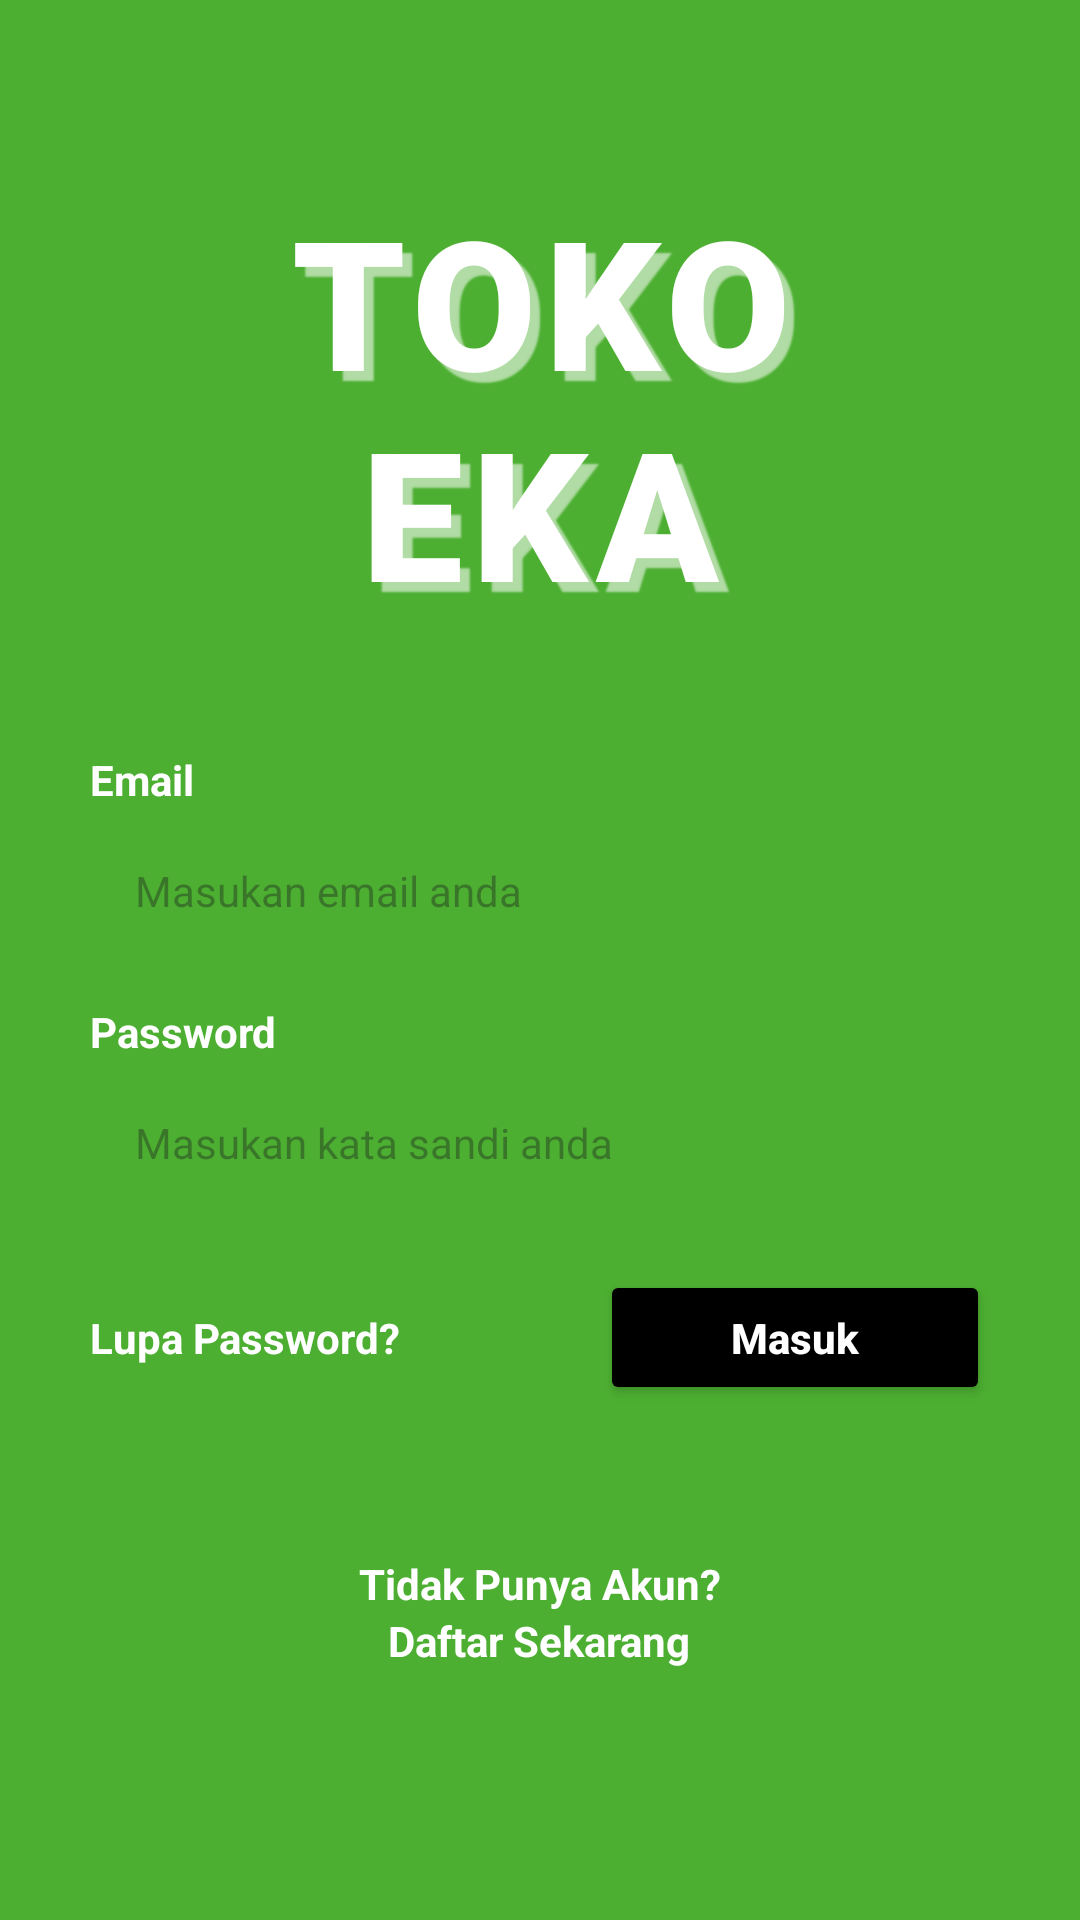

This screen was rendered from an Android layout file. Write that file and the resources it references.
<!-- AndroidManifest.xml: application theme Theme.Toko -->
<!-- res/layout/activity_login_customer.xml -->
<?xml version="1.0" encoding="utf-8"?>
<RelativeLayout xmlns:android="http://schemas.android.com/apk/res/android"
    xmlns:app="http://schemas.android.com/apk/res-auto"
    android:layout_width="match_parent"
    android:layout_height="match_parent"
    android:background="#4CAF31">

    <ScrollView
        android:layout_width="match_parent"
        android:layout_height="match_parent"
        android:layout_above="@+id/imgVegetables"
        android:fillViewport="true">

        <LinearLayout
            android:layout_width="match_parent"
            android:layout_height="wrap_content"
            android:orientation="vertical"
            android:paddingTop="60dp"
            android:paddingHorizontal="30dp">

            <TextView
                android:layout_width="match_parent"
                android:layout_height="wrap_content"
                android:gravity="center"
                android:text="TOKO EKA"
                android:textColor="#FFFFFF"
                android:textSize="60sp"
                android:textStyle="bold"
                android:fontFamily="sans-serif-black"
                android:letterSpacing="0.05"

                android:shadowColor="#90FFFFFF"
                android:shadowDx="10"
                android:shadowDy="10"
                android:shadowRadius="1"

                android:layout_marginBottom="40dp"/>

            <TextView
                android:layout_width="wrap_content"
                android:layout_height="wrap_content"
                android:text="Email"
                android:textColor="#FFFFFF"
                android:textSize="14sp"
                android:textStyle="bold" />

            <EditText
                android:id="@+id/etEmail"
                android:layout_width="match_parent"
                android:layout_height="45dp"
                android:layout_marginTop="5dp"
                android:background="@drawable/bg_input_login_customer"
                android:hint="Masukan email anda"
                android:inputType="textEmailAddress"
                android:paddingHorizontal="15dp"
                android:textSize="14sp" />

            <TextView
                android:layout_width="wrap_content"
                android:layout_height="wrap_content"
                android:layout_marginTop="15dp"
                android:text="Password"
                android:textColor="#FFFFFF"
                android:textSize="14sp"
                android:textStyle="bold" />

            <RelativeLayout
                android:layout_width="match_parent"
                android:layout_height="45dp"
                android:layout_marginTop="5dp"
                android:background="@drawable/bg_input_login_customer">

                <EditText
                    android:id="@+id/etPassword"
                    android:layout_width="match_parent"
                    android:layout_height="match_parent"
                    android:background="@android:color/transparent"
                    android:hint="Masukan kata sandi anda"
                    android:inputType="textPassword"
                    android:paddingHorizontal="15dp"
                    android:textSize="14sp" />

                <ImageView
                    android:id="@+id/ivShowPassword"
                    android:layout_width="24dp"
                    android:layout_height="24dp"
                    android:layout_alignParentEnd="true"
                    android:layout_centerVertical="true"
                    android:layout_marginEnd="15dp"
                    android:src="@drawable/ic_eye_visible" />
            </RelativeLayout>

            <RelativeLayout
                android:layout_width="match_parent"
                android:layout_height="wrap_content"
                android:layout_marginTop="20dp">

                <TextView
                    android:layout_width="wrap_content"
                    android:layout_height="wrap_content"
                    android:layout_centerVertical="true"
                    android:text="Lupa Password?"
                    android:textColor="#FFFFFF"
                    android:textSize="14sp"
                    android:textStyle="bold" />

                <Button
                    android:id="@+id/btnMasuk"
                    android:layout_width="130dp"
                    android:layout_height="45dp"
                    android:layout_alignParentEnd="true"
                    android:backgroundTint="#000000"
                    android:text="Masuk"
                    android:textAllCaps="false"
                    android:textColor="#FFFFFF"
                    android:textStyle="bold"
                    app:cornerRadius="8dp" />
            </RelativeLayout>

            <LinearLayout
                android:layout_width="match_parent"
                android:layout_height="wrap_content"
                android:gravity="center"
                android:layout_marginTop="50dp"
                android:orientation="vertical">

                <TextView
                    android:layout_width="wrap_content"
                    android:layout_height="wrap_content"
                    android:text="Tidak Punya Akun?"
                    android:textColor="#FFFFFF"
                    android:textSize="14sp"
                    android:textStyle="bold" />

                <TextView
                    android:id="@+id/tvDaftarSekarang"
                    android:layout_width="wrap_content"
                    android:layout_height="wrap_content"
                    android:text="Daftar Sekarang"
                    android:textColor="#FFFFFF"
                    android:textSize="14sp"
                    android:textStyle="bold" />
            </LinearLayout>

        </LinearLayout>
    </ScrollView>

</RelativeLayout>
<!-- resources referenced by this layout -->
<resources>
  <style name="Theme.Toko" parent="Theme.MaterialComponents.DayNight.DarkActionBar">
          
          <item name="colorPrimary">@color/purple_500</item>
          <item name="colorPrimaryVariant">@color/purple_700</item>
          <item name="colorOnPrimary">@color/white</item>
          
          <item name="colorSecondary">@color/teal_200</item>
          <item name="colorSecondaryVariant">@color/teal_700</item>
          <item name="colorOnSecondary">@color/black</item>
      </style>
  <color name="purple_500">#FF6200EE</color>
  <color name="purple_700">#FF3700B3</color>
  <color name="white">#FFFFFFFF</color>
  <color name="teal_200">#FF03DAC5</color>
  <color name="teal_700">#FF018786</color>
  <color name="black">#FF000000</color>
</resources>
